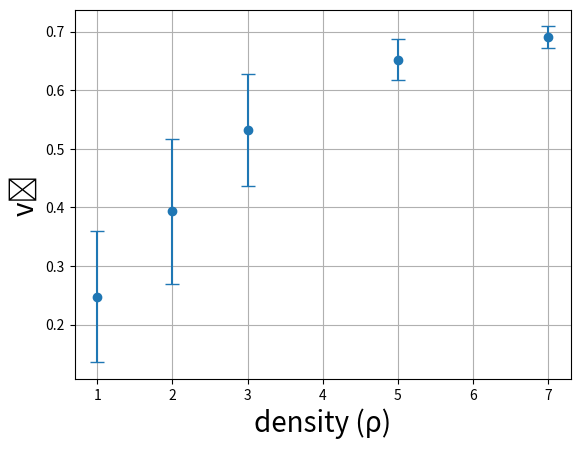

Write the Python code that produced this figure.
import matplotlib.pyplot as plt

va_means = [
  0.24706974783723484,
  0.39334908931554724,
  0.532420951016502,
  0.6522996175543535,
  0.69037800060667
]
va_stds = [
  0.11179151710204369,
  0.12383195361406994,
  0.09532073907399839,
  0.035305445994624644,
  0.018493727120027524
]

# Crear un arreglo de posiciones para los datos en el eje X
rho_values = [1, 2, 3, 5, 7]

# Crear el gráfico de puntos con los promedios y errores
plt.errorbar(rho_values, va_means, yerr=va_stds, fmt='o', capsize=5)

# Configurar el eje X
plt.xlabel('density (ρ)', fontsize=20)

# Configurar el eje Y
plt.ylabel('vₐ', fontsize=20)

plt.grid()

# Mostrar el gráfico
plt.show()
